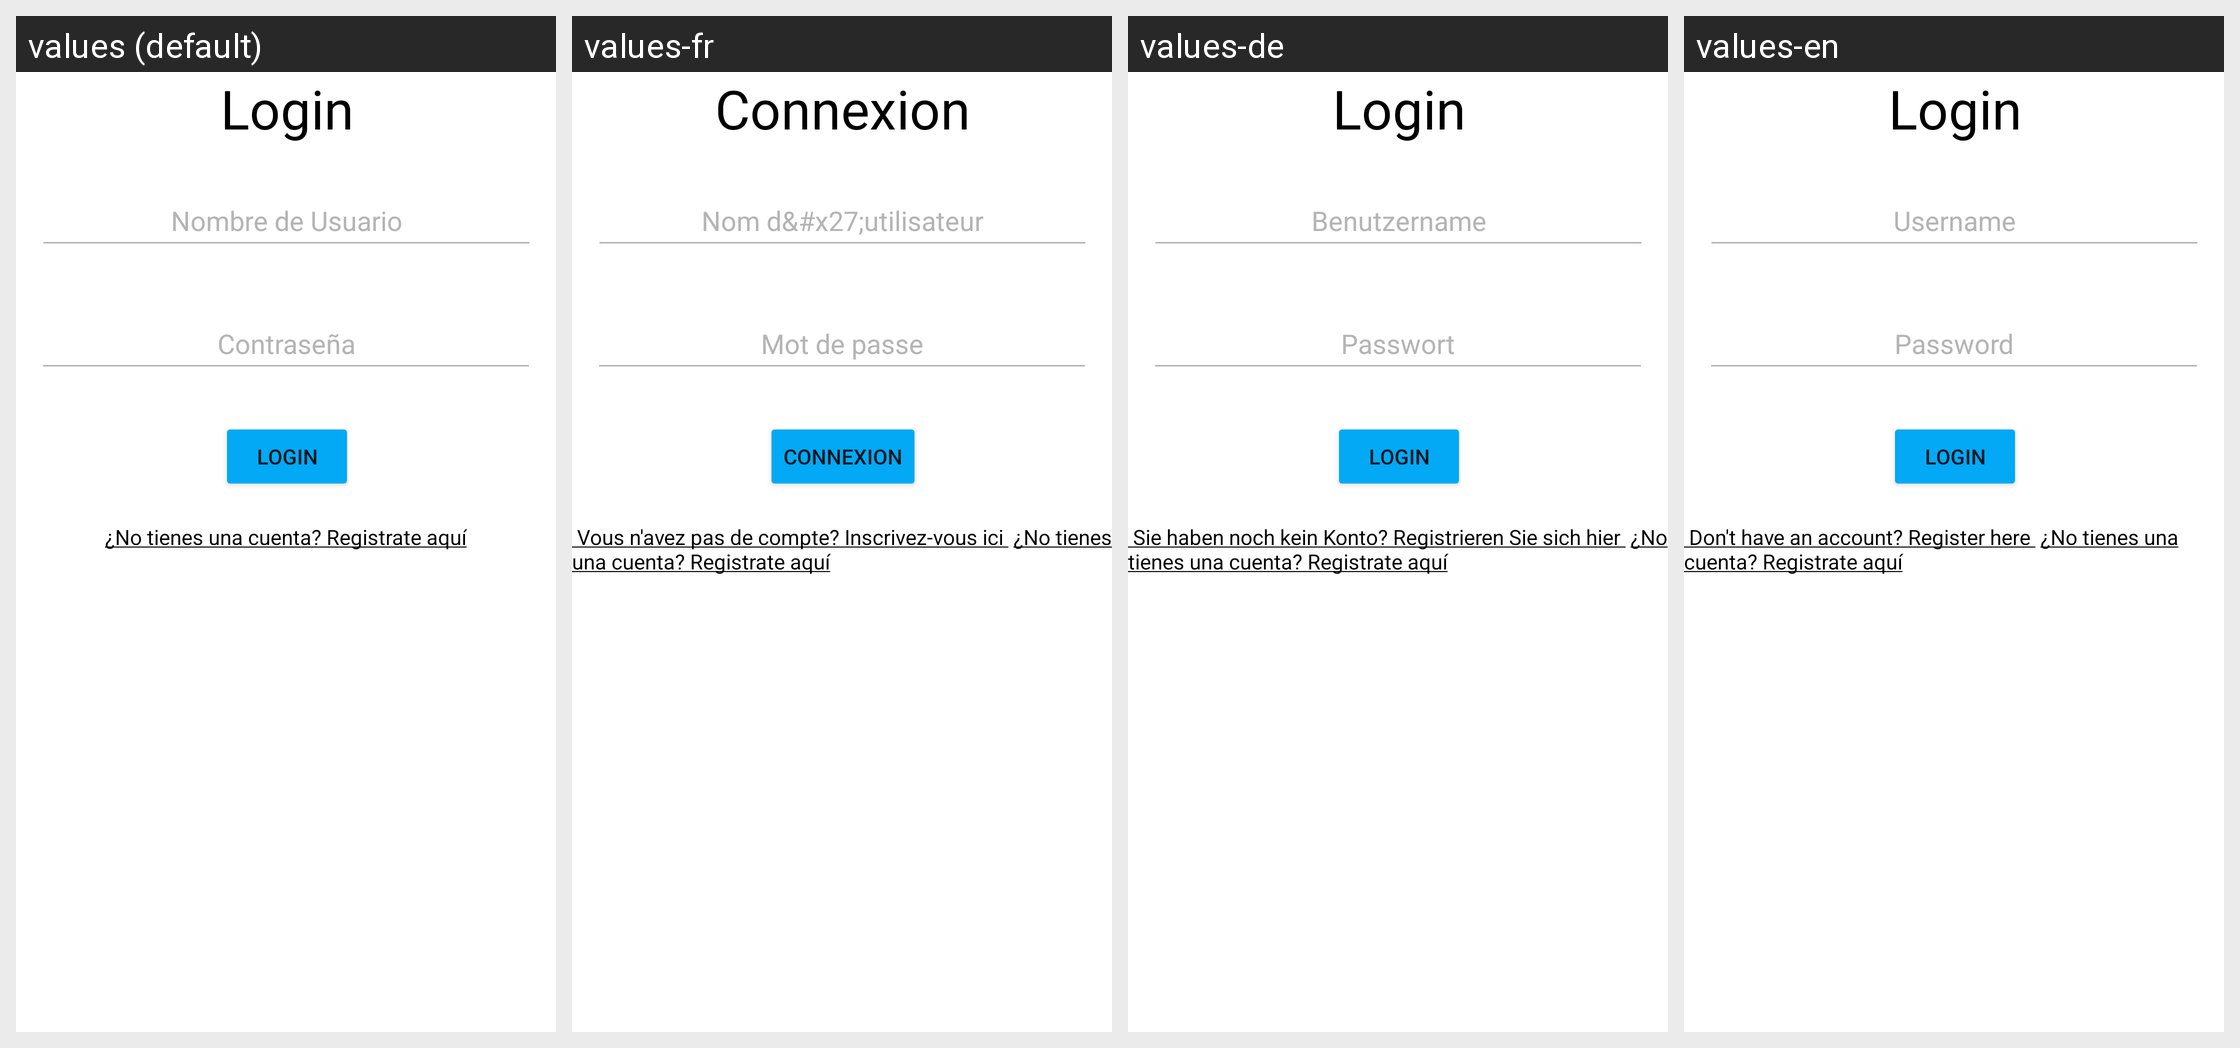

The Android screen above is rendered under several locales of the same app. Produce the string resources it draws, with the default and per-locale values.
Android screen res/layout/login_fragment.xml rendered under 4 locales, left to right: values (default), values-fr, values-de, values-en. Device: Nexus 5 (rendered at 1080×1920; each locale shown at half size, 540×960, under a caption strip naming it); theme Theme.App.NoActionBar.
Strings drawn on this screen, with the default value and each locale's value (text and hints the layout hard-codes, and strings that could not be matched under every locale, appear in the picture but are not listed):

app_user_name
  values: Nombre de Usuario
  values-fr: Nom d&#x27;utilisateur
  values-de: Benutzername
  values-en: Username

app_user_pass
  values: Contraseña
  values-fr: Mot de passe
  values-de: Passwort
  values-en: Password

app_login
  values: Login
  values-fr: Connexion
  values-de: Login
  values-en: Login
